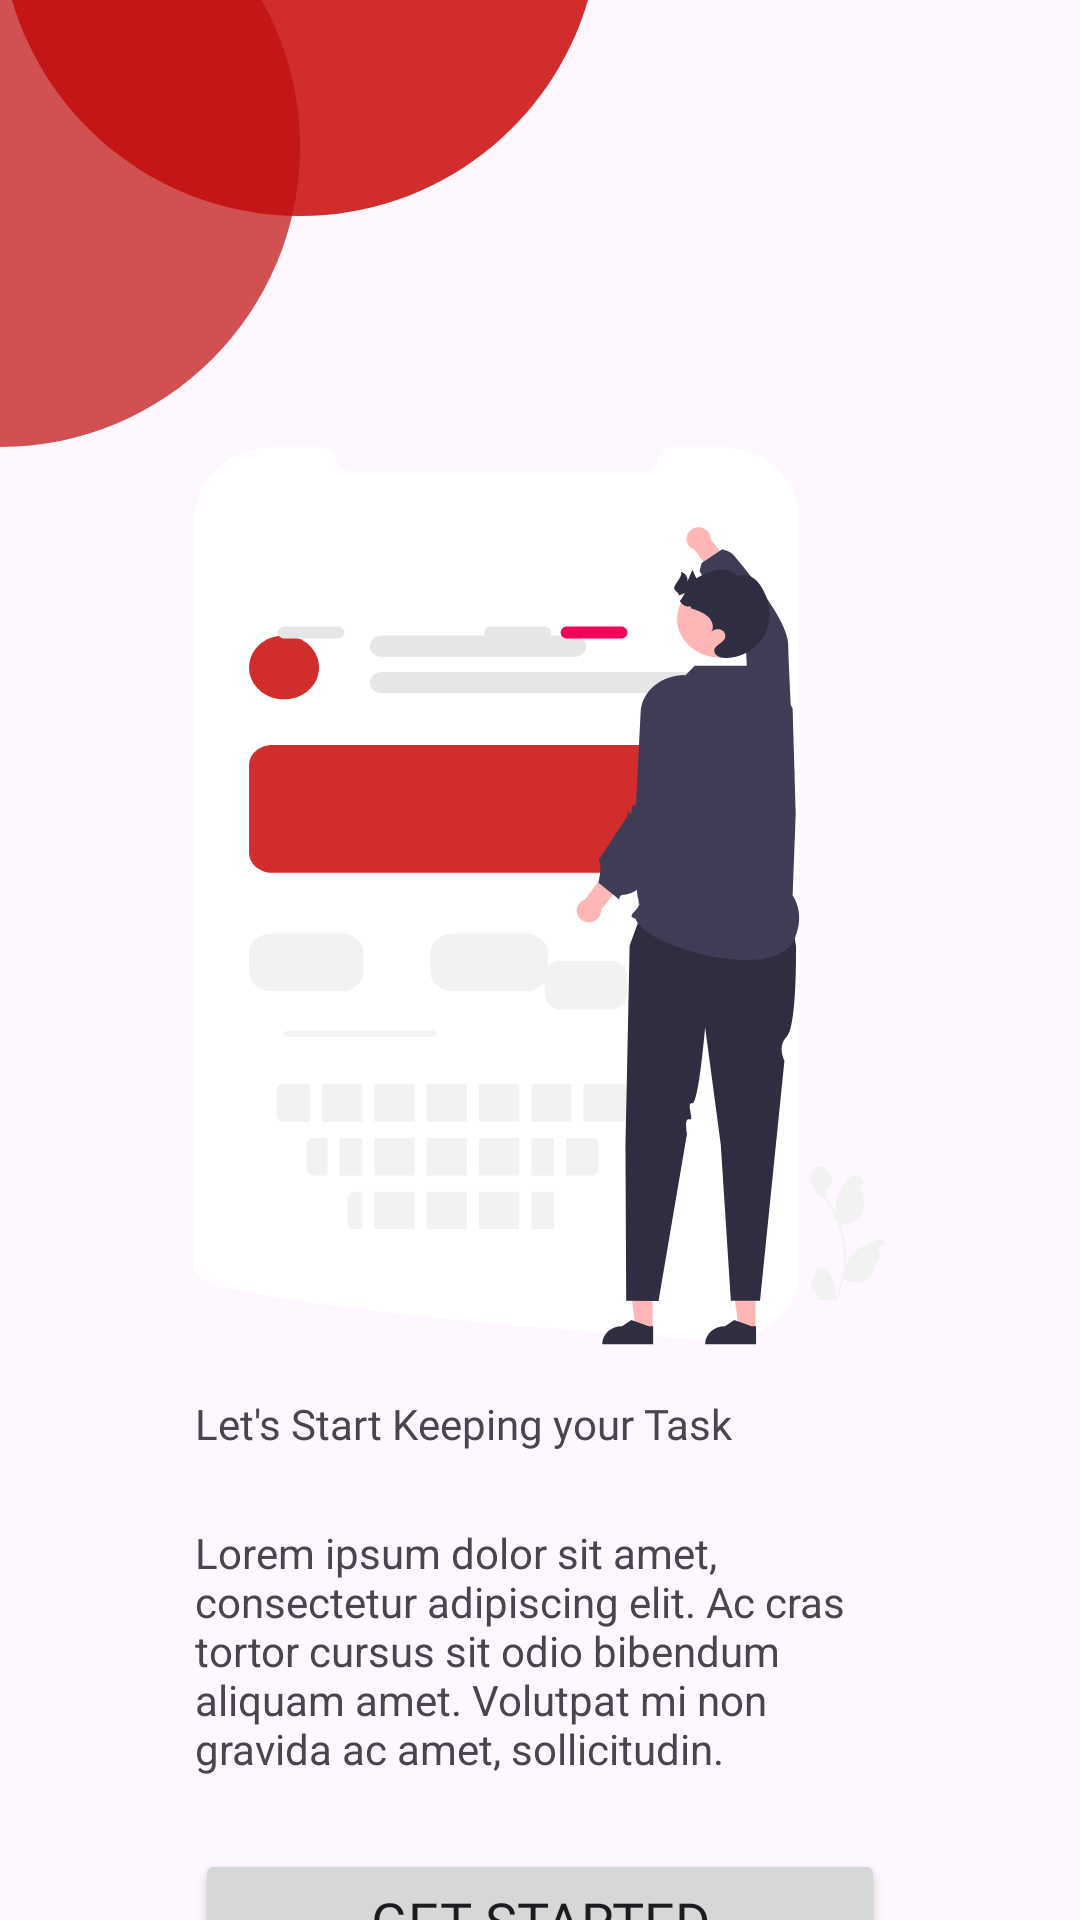

Reconstruct the res/layout file that produces this screen, plus the resources it refers to.
<!-- AndroidManifest.xml: application theme Theme.ToDoApp -->
<!-- res/layout/activity_splash_screen.xml -->
<?xml version="1.0" encoding="utf-8"?>
<androidx.constraintlayout.widget.ConstraintLayout xmlns:android="http://schemas.android.com/apk/res/android"
    xmlns:app="http://schemas.android.com/apk/res-auto"
    xmlns:tools="http://schemas.android.com/tools"
    android:layout_width="match_parent"
    android:layout_height="match_parent"
    tools:context=".splashScreen">

    <ImageView
        android:id="@+id/imageView"
        android:layout_width="wrap_content"
        android:layout_height="wrap_content"
        app:layout_constraintStart_toStartOf="parent"
        app:layout_constraintTop_toTopOf="parent"
        app:srcCompat="@drawable/shape" />

    <ImageView
        android:id="@+id/imageView3"
        android:layout_width="wrap_content"
        android:layout_height="wrap_content"
        app:layout_constraintEnd_toEndOf="parent"
        app:layout_constraintStart_toStartOf="parent"
        app:layout_constraintTop_toBottomOf="@+id/imageView"
        app:srcCompat="@drawable/intro" />

    <TextView
        android:id="@+id/textView"
        android:layout_width="wrap_content"
        android:layout_height="wrap_content"
        android:layout_marginTop="16dp"
        android:fontFamily="@font/poppins_semibold"
        android:text="Let's Start Keeping your Task"
        app:layout_constraintEnd_toEndOf="@+id/imageView3"
        app:layout_constraintHorizontal_bias="0.0"
        app:layout_constraintStart_toStartOf="@+id/imageView3"
        app:layout_constraintTop_toBottomOf="@+id/imageView3" />

    <TextView
        android:id="@+id/textView2"
        android:layout_width="0dp"
        android:layout_height="wrap_content"
        android:layout_marginTop="24dp"
        android:text="Lorem ipsum dolor sit amet, consectetur adipiscing elit. Ac cras tortor cursus sit odio bibendum aliquam amet. Volutpat mi non gravida ac amet, sollicitudin."
        app:layout_constraintEnd_toEndOf="@+id/imageView3"
        app:layout_constraintHorizontal_bias="0.36"
        app:layout_constraintStart_toStartOf="@+id/textView"
        app:layout_constraintTop_toBottomOf="@+id/textView" />

    <Button
        android:id="@+id/getStarted"
        android:layout_width="0dp"
        android:layout_height="wrap_content"
        android:layout_marginTop="24dp"
        android:fontFamily="@font/poppins_semibold"
        android:text="Get Started"
        android:textSize="18sp"
        app:layout_constraintEnd_toEndOf="@+id/textView2"
        app:layout_constraintStart_toStartOf="@+id/textView2"
        app:layout_constraintTop_toBottomOf="@+id/textView2" />

    <TextView
        android:id="@+id/textView3"
        android:layout_width="wrap_content"
        android:layout_height="wrap_content"
        android:text="Developed by\nSaud"
        android:textAlignment="center"
        android:textColor="@color/my_light_primary"
        android:textSize="12sp"
        app:layout_constraintBottom_toBottomOf="parent"
        app:layout_constraintEnd_toEndOf="parent"
        app:layout_constraintStart_toStartOf="parent" />

</androidx.constraintlayout.widget.ConstraintLayout>
<!-- resources referenced by this layout -->
<resources>
  <color name="my_light_primary">#D12D2D</color>
  <!-- drawable intro: vector/xml drawable (drawable, 12657 chars, omitted) -->
  <!-- drawable shape (drawable) -->
  <vector xmlns:android="http://schemas.android.com/apk/res/android"
      android:width="200dp"
      android:height="149dp"
      android:viewportWidth="200"
      android:viewportHeight="149">
    <path
        android:pathData="M200,-28C200,27.23 155.23,72 100,72C44.77,72 0,27.23 0,-28C0,-83.23 44.77,-128 100,-128C155.23,-128 200,-83.23 200,-28Z"
        android:fillColor="#CA0707"
        android:fillAlpha="0.84"/>
    <path
        android:pathData="M100,49C100,104.23 55.23,149 0,149C-55.23,149 -100,104.23 -100,49C-100,-6.23 -55.23,-51 0,-51C55.23,-51 100,-6.23 100,49Z"
        android:fillColor="#BE0E0E"
        android:fillAlpha="0.71"/>
  </vector>
  <style name="Theme.ToDoApp" parent="Base.Theme.ToDoApp" />
  <style name="Base.Theme.ToDoApp" parent="Theme.Material3.DayNight.NoActionBar">
          
           <item name="colorPrimary">@color/my_light_primary</item>
      </style>
</resources>
